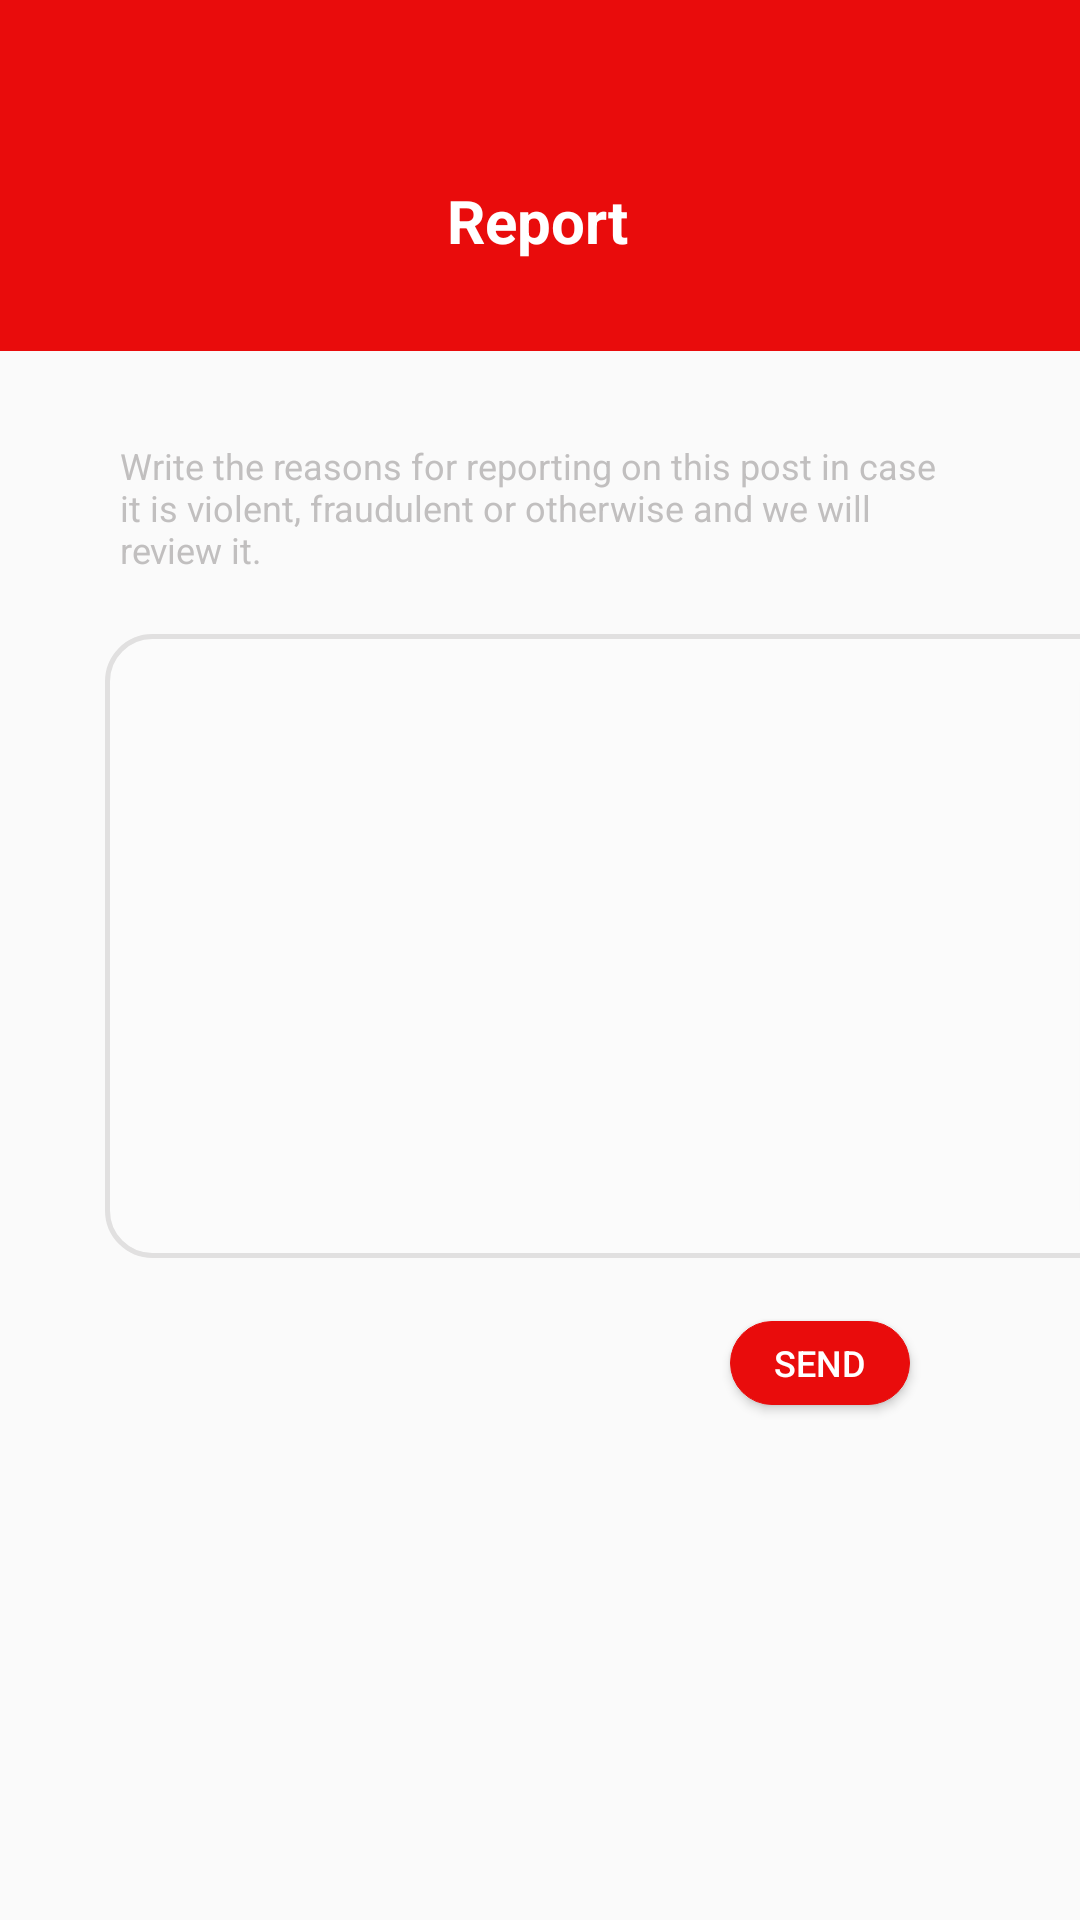

Here is an Android app screen rendered from its layout file. Give the layout XML and the strings, colors and styles it references.
<!-- AndroidManifest.xml: activity theme Theme.AppCompat.Light.NoActionBar.FullScreen -->
<!-- res/layout/activity_report_post.xml -->
<?xml version="1.0" encoding="utf-8"?>
<androidx.constraintlayout.widget.ConstraintLayout xmlns:android="http://schemas.android.com/apk/res/android"
    xmlns:app="http://schemas.android.com/apk/res-auto"
    xmlns:tools="http://schemas.android.com/tools"
    android:layout_width="match_parent"
    android:layout_height="match_parent"
    tools:context=".ui.activities.report.ReportPostActivity">


    <androidx.constraintlayout.widget.ConstraintLayout
        android:id="@+id/reportPostHeader"
        android:layout_width="match_parent"
        android:layout_height="wrap_content"
        android:background="@color/redColor"
        app:layout_constraintEnd_toEndOf="parent"
        app:layout_constraintStart_toStartOf="parent"
        app:layout_constraintTop_toTopOf="parent">


        <TextView
            android:id="@+id/reportPostTitle"
            android:layout_width="wrap_content"
            android:layout_height="wrap_content"
            android:layout_marginTop="60dp"
            android:layout_marginBottom="30dp"
            android:text="Report"
            android:textColor="@color/whiteColor"
            android:textSize="20sp"
            android:textStyle="bold"
            app:layout_constraintBottom_toBottomOf="parent"
            app:layout_constraintEnd_toEndOf="parent"
            app:layout_constraintHorizontal_bias="0.498"
            app:layout_constraintStart_toStartOf="parent"
            app:layout_constraintTop_toTopOf="parent"
            app:layout_constraintVertical_bias="0.0" />

        <ImageView
            android:id="@+id/backRep"
            android:layout_width="wrap_content"
            android:layout_height="wrap_content"
            android:layout_marginStart="30dp"
            android:layout_marginTop="60dp"
            android:layout_marginEnd="371dp"
            app:layout_constraintEnd_toEndOf="parent"
            app:layout_constraintHorizontal_bias="0.0"
            app:layout_constraintStart_toStartOf="parent"
            app:layout_constraintTop_toTopOf="parent"
            app:srcCompat="@drawable/ic_back" />

    </androidx.constraintlayout.widget.ConstraintLayout>


    <TextView
        android:id="@+id/alertRep"
        android:layout_width="0dp"
        android:layout_height="wrap_content"
        android:layout_marginStart="40dp"
        android:layout_marginTop="30dp"
        android:layout_marginEnd="40dp"
        android:text="Write the reasons for reporting on this post in case it is violent, fraudulent or otherwise and we will review it."
        android:textColor="#C1BFBF"
        android:textSize="12sp"
        app:layout_constraintEnd_toEndOf="parent"
        app:layout_constraintHorizontal_bias="0.271"
        app:layout_constraintStart_toStartOf="parent"
        app:layout_constraintTop_toBottomOf="@+id/reportPostHeader" />

    <EditText
        android:id="@+id/reasonRep"
        android:layout_width="341dp"
        android:layout_height="208dp"
        android:layout_marginStart="35dp"
        android:layout_marginTop="20dp"
        android:layout_marginEnd="35dp"
        android:background="@drawable/round_label2"

        android:ems="10"
        android:inputType="textMultiLine|text"
        android:nestedScrollingEnabled="false"
        android:padding="18dp"

        android:selectAllOnFocus="false"
        android:textColor="@color/lightGrayColor"
        android:textColorHint="@color/lightGrayColor"
        android:textSize="12sp"
        app:layout_constraintEnd_toEndOf="parent"
        app:layout_constraintHorizontal_bias="0.0"
        app:layout_constraintStart_toStartOf="parent"
        app:layout_constraintTop_toBottomOf="@+id/alertRep" />

    <Button
        android:id="@+id/sendRep"
        android:layout_width="60dp"
        android:layout_height="28dp"
        android:layout_marginTop="20dp"
        android:layout_marginEnd="35dp"
        android:layout_marginBottom="70dp"
        android:background="@drawable/round_button"
        android:backgroundTint="@color/redColor"
        android:text="Send"
        android:textColor="@color/whiteColor"
        android:textSize="12sp"
        android:textStyle="normal"
        app:layout_constraintBottom_toBottomOf="parent"
        app:layout_constraintEnd_toEndOf="parent"
        app:layout_constraintHorizontal_bias="0.918"
        app:layout_constraintStart_toStartOf="parent"
        app:layout_constraintTop_toBottomOf="@+id/reasonRep"
        app:layout_constraintVertical_bias="0.009" />


</androidx.constraintlayout.widget.ConstraintLayout>
<!-- resources referenced by this layout -->
<resources>
  <color name="lightGrayColor">#A2A0A0</color>
  <color name="redColor">#E90C0C</color>
  <color name="whiteColor">#FFFFFF</color>
  <!-- drawable ic_back (drawable) -->
  <vector android:height="24dp" android:viewportHeight="512"
      android:viewportWidth="512" android:width="24dp" xmlns:android="http://schemas.android.com/apk/res/android">
      <path android:fillColor="@color/whiteColor" android:pathData="M492,236H68.442l70.164,-69.824c7.829,-7.792 7.859,-20.455 0.067,-28.284c-7.792,-7.83 -20.456,-7.859 -28.285,-0.068l-104.504,104c-0.007,0.006 -0.012,0.013 -0.018,0.019c-7.809,7.792 -7.834,20.496 -0.002,28.314c0.007,0.006 0.012,0.013 0.018,0.019l104.504,104c7.828,7.79 20.492,7.763 28.285,-0.068c7.792,-7.829 7.762,-20.492 -0.067,-28.284L68.442,276H492c11.046,0 20,-8.954 20,-20C512,244.954 503.046,236 492,236z"/>
  </vector>
  <!-- drawable round_button (drawable) -->
  <?xml version="1.0" encoding="utf-8"?>
  <shape
      xmlns:android="http://schemas.android.com/apk/res/android">
  
      <solid
          android:color="@color/whiteColor" />
  
      <stroke
          android:width="0.2dp"
          android:color="#D5D5D5" />
  
      <corners
          android:radius="70dp"/>
  
  </shape>
  <!-- drawable round_label2 (drawable) -->
  <?xml version="1.0" encoding="utf-8"?>
  <shape xmlns:android="http://schemas.android.com/apk/res/android"
      android:shape="rectangle">
  
      <solid android:color="#23FFFCFC" />
      <stroke
          android:width="1.5dp"
          android:color="#E1E0E0" />
      <corners android:radius="15dp"/>
  </shape>
  <style name="Theme.AppCompat.Light.NoActionBar.FullScreen" parent="@style/Theme.AppCompat.Light.NoActionBar">
          <item name="android:windowNoTitle">true</item>
          <item name="android:windowActionBar">false</item>
          <item name="android:windowFullscreen">false</item>
          <item name="android:windowLightStatusBar">true</item>
          <item name="android:windowTranslucentStatus">true</item>
          <item name="android:navigationBarColor">@color/whiteColor</item>
          <item name="android:windowLightNavigationBar">true</item>
      </style>
</resources>
